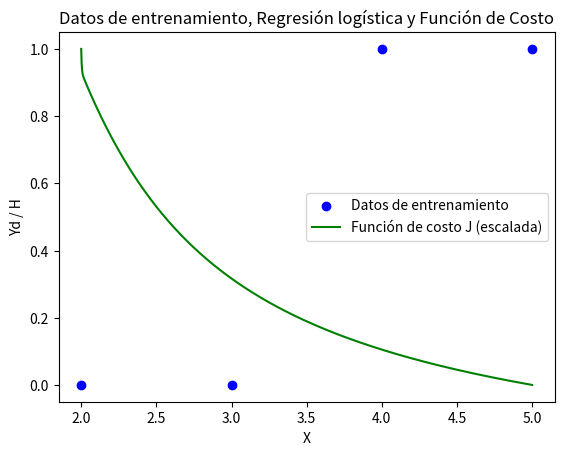

Python code for this plot:
import numpy as np
import matplotlib.pyplot as plt

# Definir la función sigmoide
def Sigmoide(z):
    return 1 / (1 + np.exp(-z))

# Corregir la función ValidateH para trabajar con arrays
def ValidateH(H):
    Predictions = np.zeros(len(H))  # El tamaño debe ser dinámico
    for i in range(len(H)):
        if H[i] > 0.5:
            Predictions[i] = 1
        else:
            Predictions[i] = 0
    return Predictions

# Datos de entrenamiento
X = np.array([[1, 2], [1, 3], [1, 4], [1, 5]])
Yd = np.array([0, 0, 1, 1])
Yobt = np.zeros(len(Yd))

# Definiendo hiperparámetros 
theta = np.zeros(X.shape[1])

# Hiperparámetros dentro del modelo
lr = 0.1
epocas = 1000
m = len(Yd)

# Array para almacenar los valores de J
J_hist = np.zeros(epocas)

for i in range(epocas):
    # Realizar el producto punto de cada muestra con el vector theta
    Z = np.dot(X, theta)
    H = Sigmoide(Z)
    
    # Evaluar la función de costo
    J = -(1/m) * np.sum(Yd * np.log(H) + (1 - Yd) * np.log(1 - H))
    
    # Guardar el valor de J en cada época
    J_hist[i] = J

    # Determinar theta
    theta = theta - lr * (1/m) * np.dot(X.T, (H - Yd))

# Predicciones binarias
Yobt = ValidateH(H)

# Graficar los puntos de X y Yd junto con la evolución de la función de costo en un solo gráfico
plt.scatter(X[:, 1], Yd, color='blue', label='Datos de entrenamiento')
# plt.plot(X[:, 1], H, color='red', label='Regresión logística')

# Escalar la función de costo para que sea visible junto con los puntos (ya que su magnitud es diferente)
J_hist_scaled = (J_hist - np.min(J_hist)) / (np.max(J_hist) - np.min(J_hist))  # Escalar entre 0 y 1
plt.plot(np.linspace(2, 5, epocas), J_hist_scaled, color='green', label='Función de costo J (escalada)')

plt.xlabel('X')
plt.ylabel('Yd / H')
plt.title('Datos de entrenamiento, Regresión logística y Función de Costo')
plt.legend()
plt.show()
